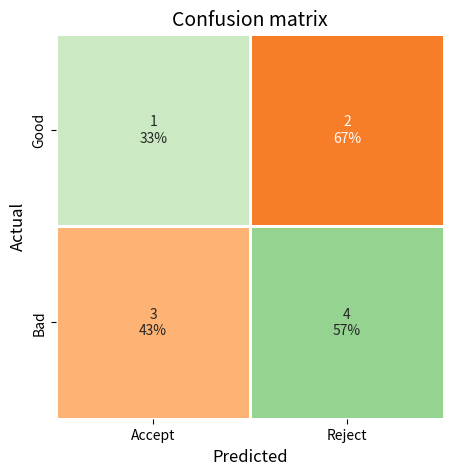

Recreate this plot in Python.
import numpy as np
import matplotlib.pyplot as plt
import seaborn as sns


def plot_confusion_matrix(cm, labels_x, labels_y=None, figsize=None):
    """
    Nice plot of confusion matrix. Diagonal uses green colorscale, off-diagonal uses red colorscale.
    If only labels_x is provided these will be used for y as well.
    :param cm: confusion matrix
    :type cm: np.ndarray
    :param labels_x: Labels/categories for x-axis
    :type labels_x: list
    :param labels_y: Optional labels/categories for y-axis
    :type labels_y: list
    :param figsize: Optional figure size. Default is [5, 5].
    :type figsize: list
    :return: confusion matrix figure
    :rtype: matplotlib.figure.Figure
    """
    # Support for total columns not done yet
    labels_y = labels_y or labels_x
    cm_norm = cm / cm.sum(axis=1, keepdims=True)
    diag_mask = np.eye(cm.shape[0], dtype=bool)

    anno_labels = [[str(j) for j in range(cm.shape[1])] for i in range(cm.shape[0])]
    for i in range(cm.shape[0]):
        for j in range(cm.shape[1]):
            anno_labels[i][j] = f"{cm[i,j]}\n{cm_norm[i,j]:.0%}" if cm[i,j] else ''

    fig = plt.figure(figsize=figsize or [5, 5])
    sns.heatmap(cm_norm, annot=anno_labels, fmt='', mask=~diag_mask, cmap='Greens', vmin=0, vmax=1.4, cbar=False, linewidths=2)
    sns.heatmap(cm_norm, annot=anno_labels, fmt='', mask=diag_mask, cmap='Oranges', vmin=0, vmax=1.2, cbar=False, linewidths=2,
                xticklabels=labels_x, yticklabels=labels_y)

    ax = plt.gca()
    ax.set_title('Confusion matrix', fontsize=14)
    ax.set_xlabel('Predicted', fontsize=12)
    ax.set_ylabel('Actual', fontsize=12)
    plt.show()
    return fig


if __name__ == '__main__':
    cm = np.array([[1, 2],
                   [3, 4]])

    labels_x = ['Accept', 'Reject']
    labels_y = ['Good', 'Bad']

    plot_confusion_matrix(cm, labels_x, labels_y)

    _ = 'bp'